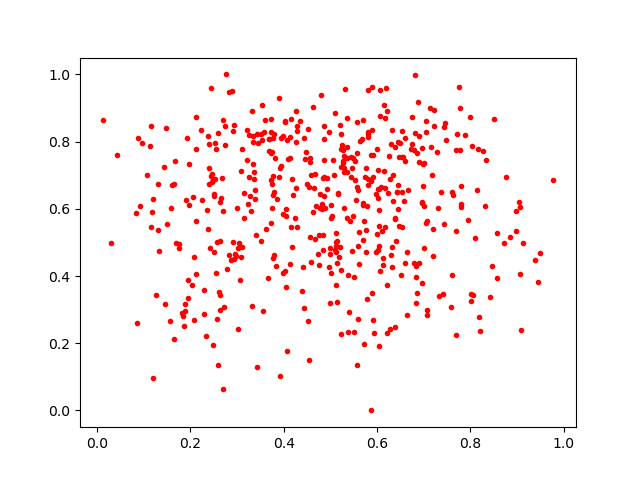

Values plotted in this chart, from the file beside it:
0.9064662, 0.60502857
0.5891, 0.3483
0.1158, 0.5472
0.3725, 0.8286
0.828, 0.7708
0.6424, 0.6497
0.7059, 0.2986
0.5915, 0.2677
0.6558, 0.7533
0.4062, 0.1776
0.3329, 0.3112
0.3372, 0.7095
0.477, 0.6432
0.4829, 0.6002
0.4043, 0.5772
0.58, 0.6721
0.4025, 0.8582
0.6997, 0.4845
0.2826, 0.4631
0.6824, 0.398
0.5535, 0.7413
0.15, 0.5557
0.5697, 0.8645
0.2249, 0.6263
0.806, 0.3446
0.01148, 0.8632
0.834, 0.7451
0.2419, 0.4833
0.6636, 0.2832
0.5485, 0.752
0.3027, 0.4819
0.4838, 0.4788
0.5121, 0.5016
0.809, 0.513
0.03054, 0.4982
0.4654, 0.6606
0.6871, 0.9172
0.3099, 0.7768
0.4087, 0.7471
0.4463, 0.7474
0.5225, 0.723
0.293, 0.8506
0.7313, 0.6014
0.1878, 0.296
0.4858, 0.8086
0.5013, 0.6102
0.5127, 0.4723
0.2904, 0.5016
0.4921, 0.6921
0.6265, 0.7569
0.1952, 0.3886
0.2348, 0.5955
0.3682, 0.7712
0.58, 0.6872
0.6965, 0.7803
0.3683, 0.8086
0.3723, 0.8659
0.08243, 0.5879
0.482, 0.6147
0.3771, 0.8108
0.6282, 0.2414
... 441 more rows
